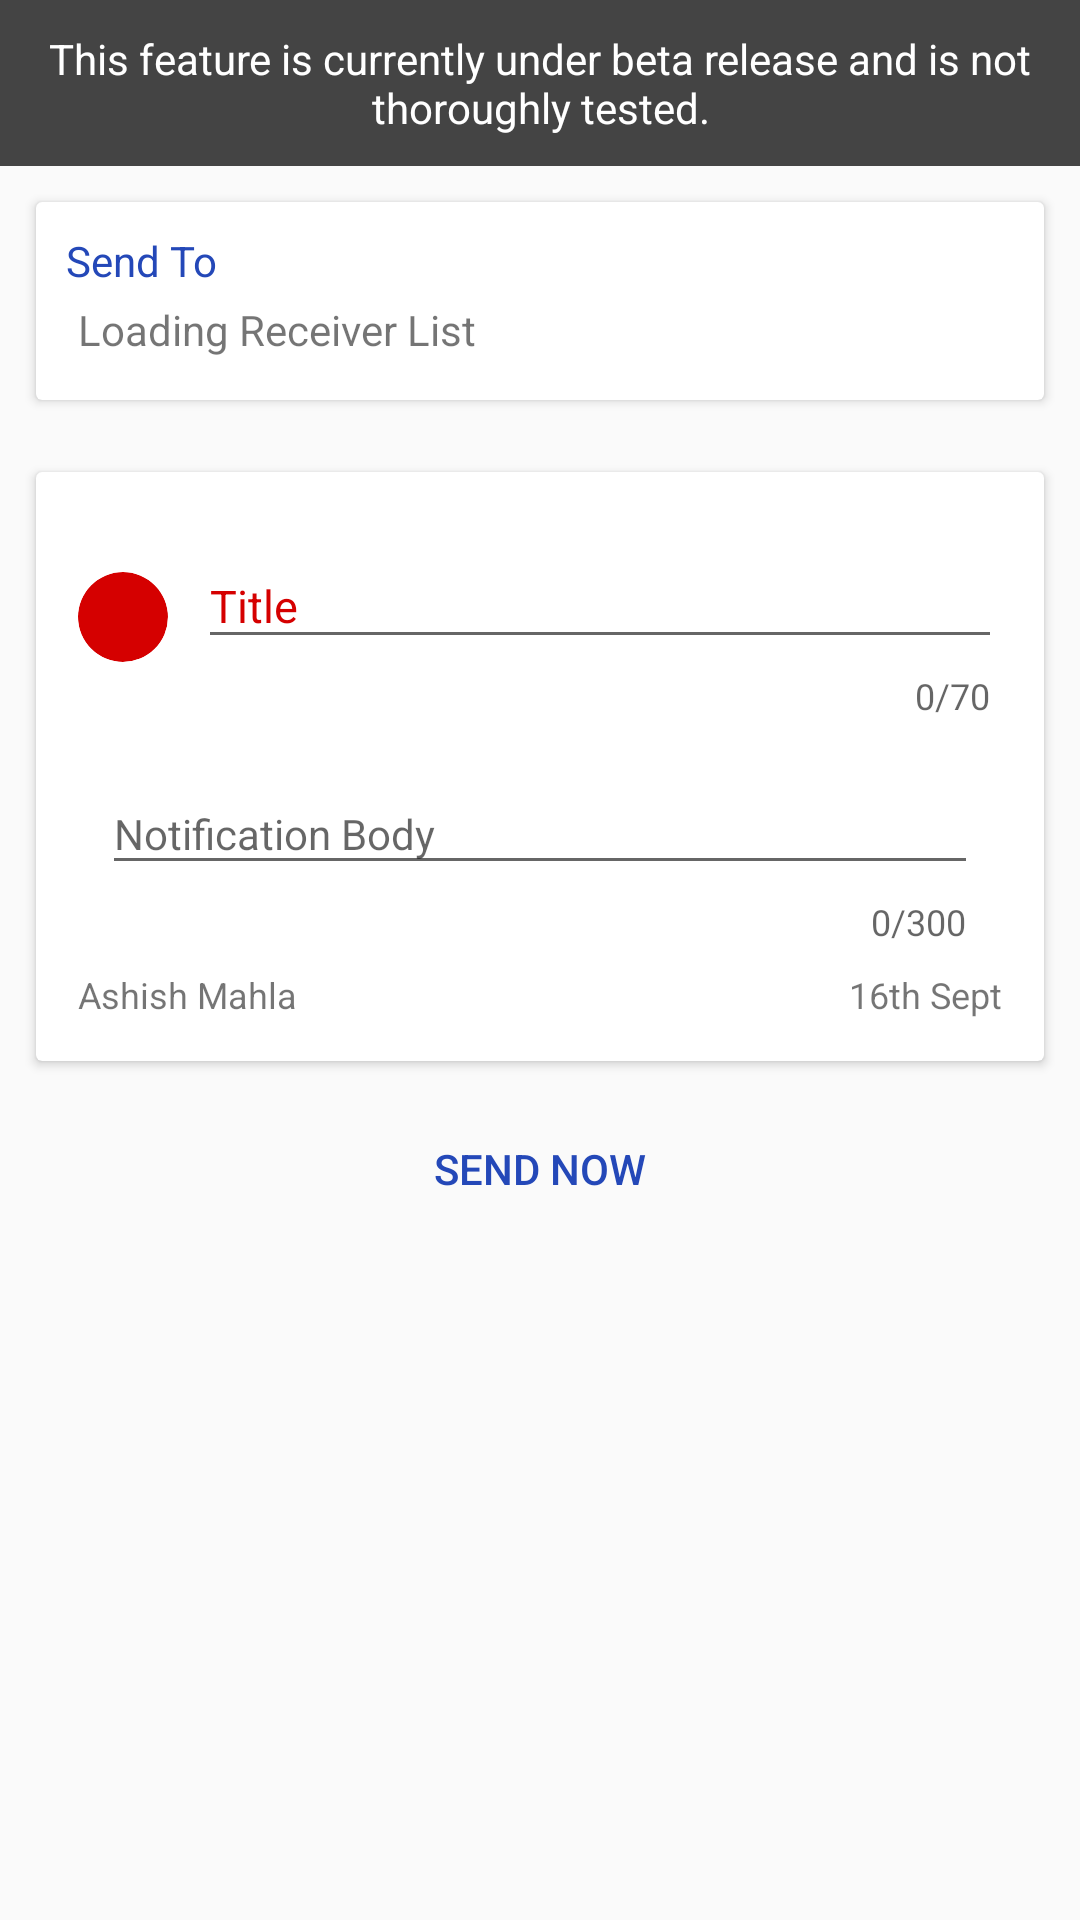

The Android layout XML behind this screen, and the referenced resources:
<!-- AndroidManifest.xml: application theme AppTheme -->
<!-- res/layout/activity_send_noty.xml -->
<?xml version="1.0" encoding="utf-8"?>
<LinearLayout xmlns:android="http://schemas.android.com/apk/res/android"
    xmlns:app="http://schemas.android.com/apk/res-auto"
    android:layout_width="match_parent"
    android:layout_height="match_parent"
    android:orientation="vertical">

    <TextView
        android:layout_width="match_parent"
        android:layout_height="wrap_content"
        android:background="#444"
        android:gravity="center"
        android:padding="10dp"
        android:text="This feature is currently under beta release and is not thoroughly tested."
        android:textColor="#fff" />

    <android.support.v7.widget.CardView
        android:layout_width="match_parent"
        android:layout_height="wrap_content"
        android:layout_margin="12dp"
        app:contentPadding="10dp">

        <LinearLayout
            android:layout_width="match_parent"
            android:layout_height="match_parent"
            android:orientation="vertical">

            <TextView
                android:layout_width="match_parent"
                android:layout_height="wrap_content"
                android:text="Send To"
                android:textColor="@color/colorPrimary" />

            <TextView
                android:id="@+id/tv_asn_receiver"
                android:layout_width="match_parent"
                android:layout_height="wrap_content"
                android:padding="4dp"
                android:text="Loading Receiver List" />
        </LinearLayout>
    </android.support.v7.widget.CardView>

    <android.support.v7.widget.CardView
        android:layout_width="match_parent"
        android:layout_height="wrap_content"
        android:layout_margin="12dp">

        <LinearLayout
            android:layout_width="match_parent"
            android:layout_height="match_parent"
            android:orientation="vertical"
            android:padding="14dp">

            <LinearLayout
                android:layout_width="match_parent"
                android:layout_height="wrap_content">

                <android.support.v7.widget.CardView
                    android:layout_width="30dp"
                    android:layout_height="30dp"
                    android:layout_gravity="center_vertical"
                    android:innerRadius="0dp"
                    android:shape="ring"
                    android:thicknessRatio="1.9"
                    app:cardBackgroundColor="#d50000"
                    app:cardCornerRadius="15dp"
                    app:cardElevation="0dp">

                    <ImageView
                        android:layout_width="30dp"
                        android:layout_height="30dp"
                        android:scaleType="centerCrop"
                        app:srcCompat="@drawable/ic_noties" />
                </android.support.v7.widget.CardView>

                <android.support.design.widget.TextInputLayout
                    android:layout_width="match_parent"
                    android:layout_height="wrap_content"
                    android:layout_marginStart="10dp"
                    android:textColorHint="#d50000"
                    app:counterEnabled="true"
                    app:counterMaxLength="70">

                    <android.support.design.widget.TextInputEditText
                        android:id="@+id/tiet_asn_title"
                        android:layout_width="match_parent"
                        android:layout_height="wrap_content"
                        android:hint="Title"
                        android:maxLength="70"
                        android:textColor="#454545"
                        android:textSize="15dp" />
                </android.support.design.widget.TextInputLayout>
            </LinearLayout>

            <android.support.design.widget.TextInputLayout
                android:layout_width="match_parent"
                android:layout_height="wrap_content"
                android:layout_margin="8dp"
                app:counterEnabled="true"
                app:counterMaxLength="300">

                <android.support.design.widget.TextInputEditText
                    android:id="@+id/tiet_asn_body"
                    android:layout_width="match_parent"
                    android:layout_height="wrap_content"
                    android:hint="Notification Body"
                    android:maxLength="300"
                    android:textColor="#656565"
                    android:textColorHint="#d50000"
                    android:textSize="14dp" />
            </android.support.design.widget.TextInputLayout>

            <RelativeLayout
                android:layout_width="match_parent"
                android:layout_height="wrap_content">

                <TextView
                    android:id="@+id/tv_asn_senderName"
                    android:layout_width="wrap_content"
                    android:layout_height="wrap_content"
                    android:text="Ashish Mahla"
                    android:textSize="12sp" />

                <TextView
                    android:id="@+id/tv_asn_sendTime"
                    android:layout_width="wrap_content"
                    android:layout_height="wrap_content"
                    android:layout_alignParentEnd="true"
                    android:text="16th Sept"
                    android:textSize="12sp" />
            </RelativeLayout>
        </LinearLayout>
    </android.support.v7.widget.CardView>

    <Button
        android:id="@+id/b_asn_sendNoty"
        style="@style/Widget.AppCompat.Button.Borderless.Colored"
        android:layout_width="match_parent"
        android:layout_height="wrap_content"
        android:text="Send Now"
        android:textColor="@color/colorPrimary" />
</LinearLayout>
<!-- resources referenced by this layout -->
<resources>
  <color name="colorPrimary">#2448b8</color>
  <style name="AppTheme" parent="Theme.AppCompat.Light.DarkActionBar">
          
          <item name="colorPrimary">@color/colorPrimary</item>
          <item name="colorPrimaryDark">@color/colorPrimaryDark</item>
          <item name="colorAccent">@color/colorAccent</item>
      </style>
  <color name="colorPrimaryDark">#0d47a1</color>
  <color name="colorAccent">#ff4059</color>
</resources>
